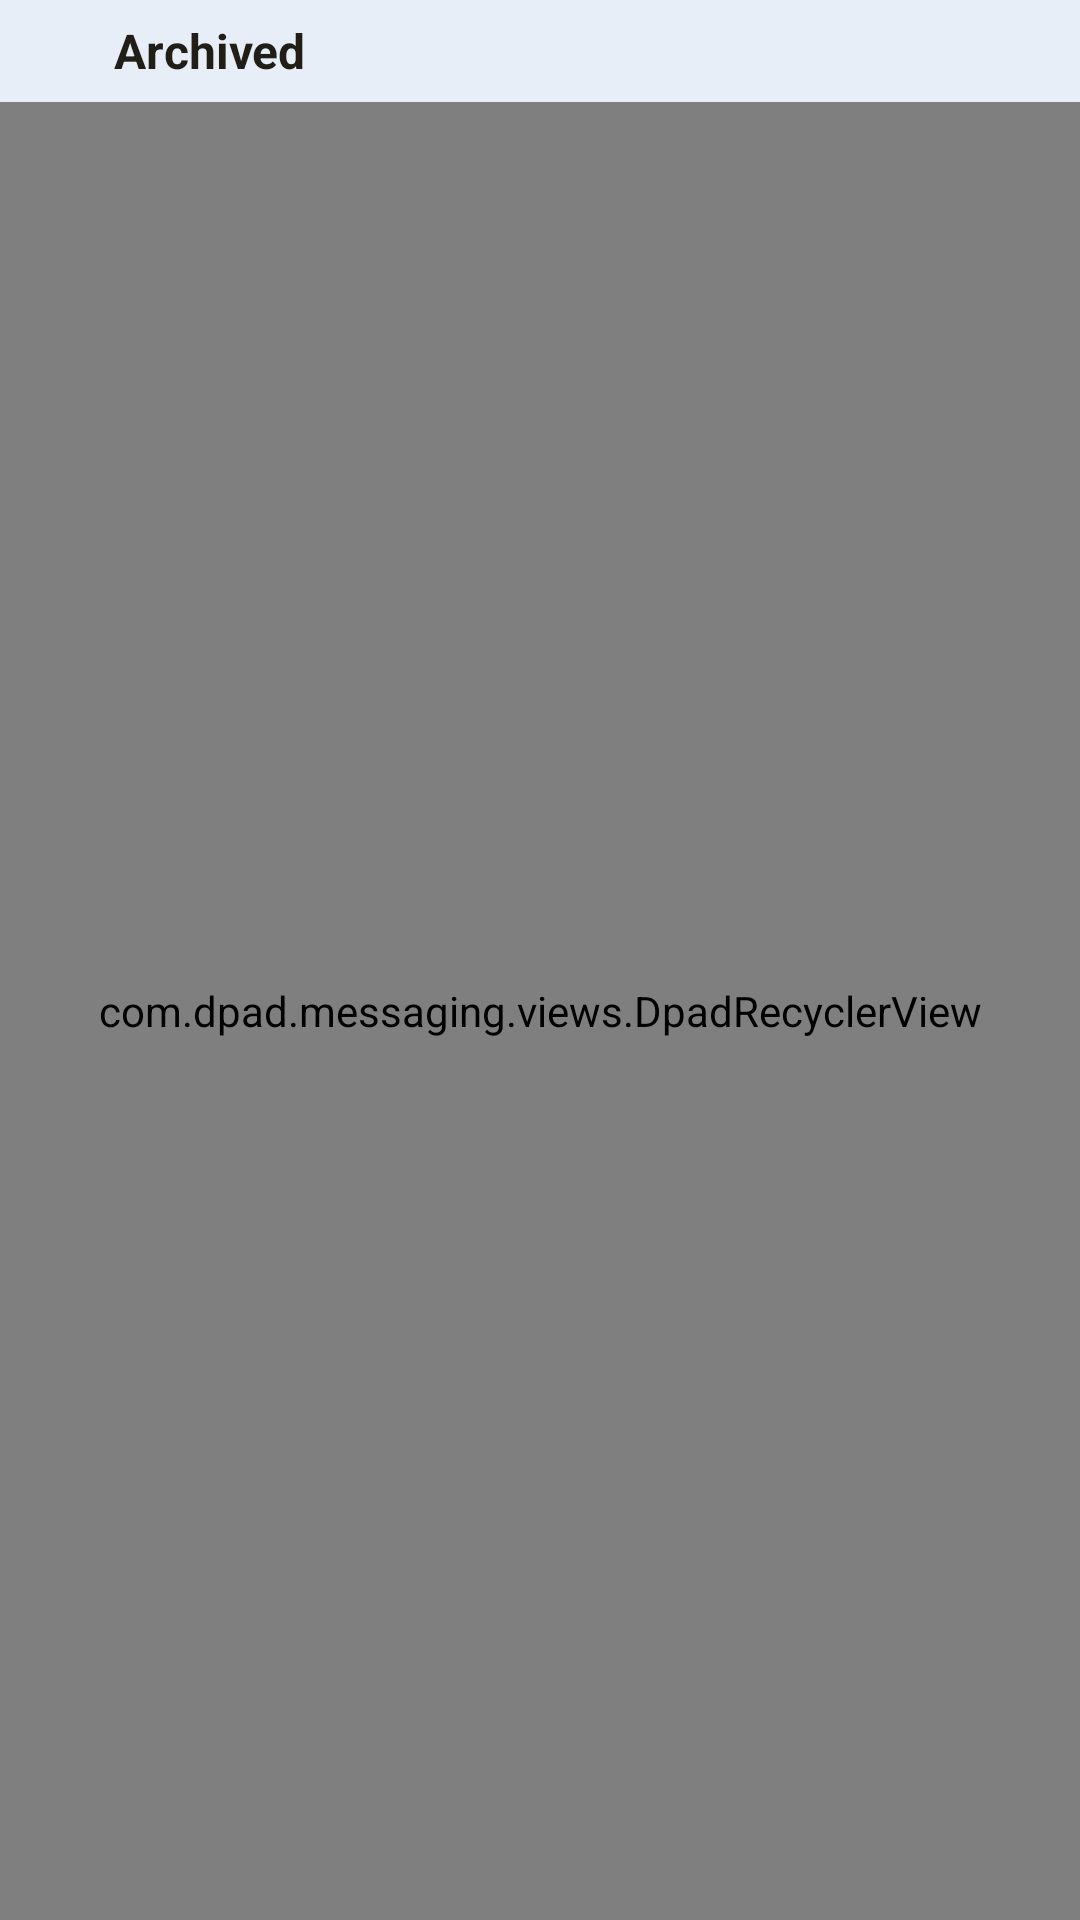

Produce the Android XML layout that renders to this screen, including the resource entries it uses.
<!-- AndroidManifest.xml: application theme Theme.DpadMessaging -->
<!-- res/layout/activity_archived.xml -->
<?xml version="1.0" encoding="utf-8"?>
<LinearLayout
    xmlns:android="http://schemas.android.com/apk/res/android"
    xmlns:app="http://schemas.android.com/apk/res-auto"
    xmlns:tools="http://schemas.android.com/tools"
    android:layout_width="match_parent"
    android:layout_height="match_parent"
    android:background="@color/colorBackground"
    android:orientation="vertical">

    
    <LinearLayout
        android:id="@+id/toolbar"
        android:layout_width="match_parent"
        android:layout_height="@dimen/toolbar_height"
        android:background="@color/toolbarBg"
        android:gravity="center_vertical"
        android:orientation="horizontal"
        android:paddingStart="@dimen/toolbar_padding_h"
        android:paddingEnd="@dimen/toolbar_padding_h">

        <ImageButton
            android:id="@+id/btn_back"
            android:layout_width="@dimen/toolbar_button_width"
            android:layout_height="@dimen/toolbar_height"
            android:background="@drawable/button_focusable_bg"
            android:contentDescription="@string/back"
            android:focusable="true"
            android:focusableInTouchMode="true"
            android:scaleType="center"
            android:src="@drawable/ic_back"
            app:tint="@color/toolbar_icon_tint" />

        <TextView
            android:layout_width="0dp"
            android:layout_height="wrap_content"
            android:layout_weight="1"
            android:focusable="false"
            android:paddingStart="@dimen/padding_small"
            android:text="@string/archived"
            android:textColor="@color/toolbarText"
            android:textSize="@dimen/text_size_title"
            android:textStyle="bold" />

    </LinearLayout>

    
    <com.dpad.messaging.views.DpadRecyclerView
        android:id="@+id/rv_conversations"
        android:layout_width="match_parent"
        android:layout_height="0dp"
        android:layout_weight="1" />

    
    <TextView
        android:id="@+id/tv_empty"
        android:layout_width="match_parent"
        android:layout_height="0dp"
        android:layout_weight="1"
        android:focusable="false"
        android:gravity="center"
        android:text="@string/no_archived"
        android:textColor="@color/emptyText"
        android:textSize="@dimen/text_size_normal"
        android:visibility="gone" />

</LinearLayout>
<!-- resources referenced by this layout -->
<resources>
  <color name="colorBackground">@color/surface_background</color>
  <color name="emptyText">@color/text_tertiary</color>
  <color name="toolbarBg">@color/surface_elevated</color>
  <color name="toolbarText">@color/text_primary</color>
  <dimen name="padding_small">4dp</dimen>
  <dimen name="text_size_normal">@dimen/text_size_body</dimen>
  <dimen name="text_size_title">@dimen/text_size_screen_title</dimen>
  <dimen name="toolbar_button_width">30dp</dimen>
  <dimen name="toolbar_height">34dp</dimen>
  <dimen name="toolbar_padding_h">4dp</dimen>
  <!-- drawable button_focusable_bg (drawable) -->
  <?xml version="1.0" encoding="utf-8"?>
  <selector xmlns:android="http://schemas.android.com/apk/res/android">
      
      <item android:state_focused="true" android:state_pressed="false">
          <shape android:shape="rectangle">
              <solid android:color="@color/focus_fill"/>
              <stroke android:width="@dimen/focus_border_width" android:color="@color/focus_border"/>
              <corners android:radius="@dimen/focus_corner_radius"/>
          </shape>
      </item>
      
      <item android:state_pressed="true">
          <shape android:shape="rectangle">
              <solid android:color="@color/focus_fill"/>
              <stroke android:width="@dimen/focus_border_width" android:color="@color/focus_border"/>
              <corners android:radius="@dimen/focus_corner_radius"/>
          </shape>
      </item>
      
      <item>
          <shape android:shape="rectangle">
              <solid android:color="@android:color/transparent"/>
              <corners android:radius="@dimen/focus_corner_radius"/>
          </shape>
      </item>
  </selector>
  <string name="archived">Archived</string>
  <string name="back">Back</string>
  <string name="no_archived">No archived conversations.</string>
  <color name="surface_background">#F4F7FB</color>
  <color name="text_tertiary">#6B6254</color>
  <color name="surface_elevated">#E7EEF8</color>
  <color name="text_primary">#211E18</color>
  <dimen name="text_size_body">13sp</dimen>
  <dimen name="text_size_screen_title">16sp</dimen>
  <color name="focus_fill">#FFE08A</color>
  <dimen name="focus_border_width">1dp</dimen>
  <color name="focus_border">@color/focus_outline</color>
  <dimen name="focus_corner_radius">2dp</dimen>
  <color name="colorPrimary">#1A73E8</color>
  <color name="colorPrimaryVariant">#0D47A1</color>
  <color name="colorOnPrimary">#FFFFFF</color>
  <color name="colorSecondary">#1A73E8</color>
  <color name="colorOnSecondary">#000000</color>
  <color name="focus_highlight">@color/focus_fill</color>
  <color name="bubbleSentBg">#1A73E8</color>
  <color name="bubbleSentBgFocused">#42A5F5</color>
  <color name="focus_outline">#754900</color>
</resources>
